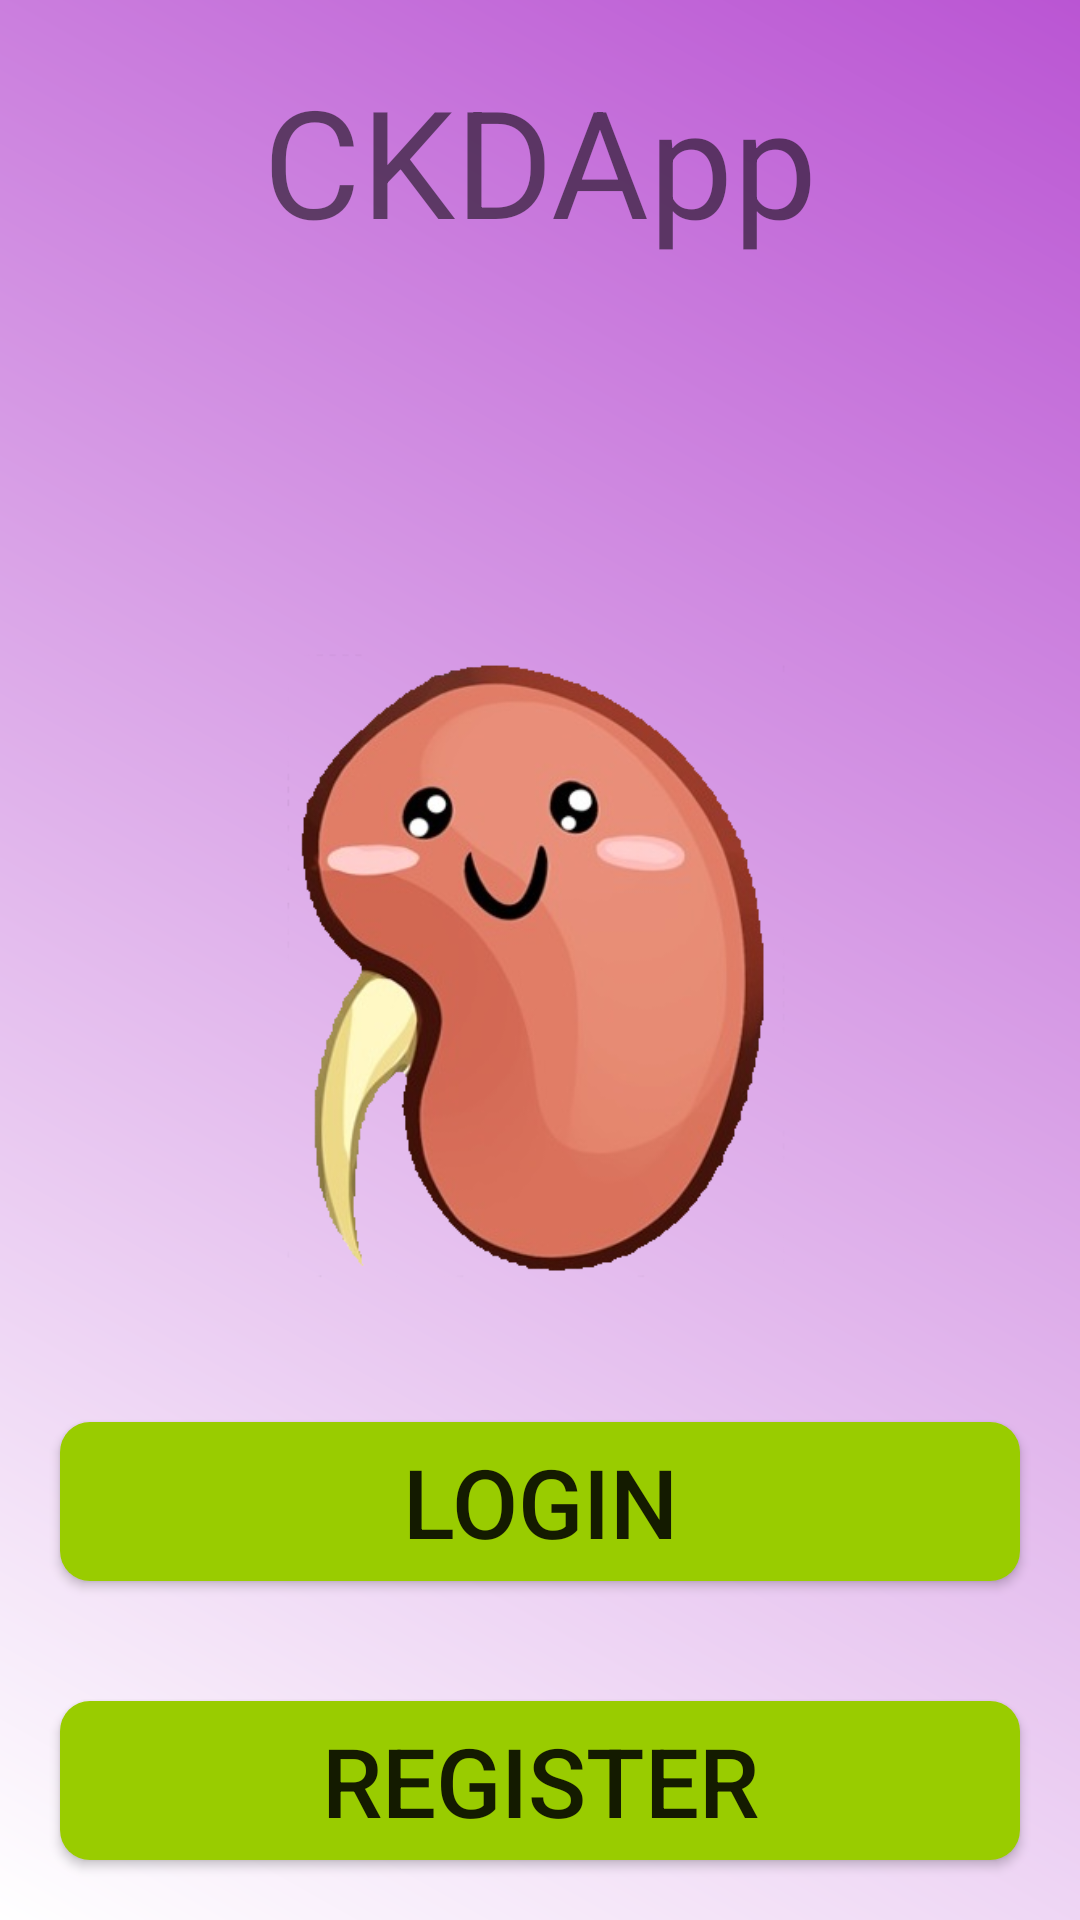

Write the Android layout XML for this screen, with the resource values it uses.
<!-- AndroidManifest.xml: application theme AppTheme -->
<!-- res/layout/activity_main.xml -->
<?xml version="1.0" encoding="utf-8"?>
<RelativeLayout xmlns:android="http://schemas.android.com/apk/res/android"
    xmlns:app="http://schemas.android.com/apk/res-auto"
    xmlns:tools="http://schemas.android.com/tools"
    android:layout_width="match_parent"
    android:layout_height="match_parent"
    android:background="@drawable/main_background_gradient1"
    tools:context="CKD.Android.MainActivity">


    <TextView
        android:id="@+id/Main_TV_Welcome"
        android:textAlignment="center"
        android:layout_width="match_parent"
        android:layout_height="wrap_content"
        android:layout_gravity="center"
        android:text="@string/app_name"
        android:layout_marginTop="20dp"
        android:textSize="50dp" />

    <ImageView
        android:id="@+id/Main_IV_logo"
        android:layout_width="@android:dimen/thumbnail_width"
        android:layout_height="wrap_content"
        android:adjustViewBounds="true"
        android:contentDescription="@string/app_name"
        android:layout_centerInParent="true"
        android:maxHeight="300dp"
        android:maxWidth="300dp"
        android:scaleType="fitXY"
        android:src="@drawable/logotransparent"
        android:gravity="center"/>

    <LinearLayout
        android:id="@+id/Main_LL_Inner"
        android:layout_width="match_parent"
        android:layout_height="match_parent"
        android:layout_gravity="center_vertical"
        android:gravity="center|bottom"
        android:orientation="vertical">

        <Button
            android:id="@+id/Main_Btn_Login"
            android:layout_width="match_parent"
            android:layout_height="wrap_content"
            android:layout_margin="20dp"
            android:background="@drawable/rounded_corner_textview_green"
            android:padding="5dp"
            android:text="Login"
            android:textSize="32sp" />

        <Button
            android:id="@+id/Main_Btn_Register"
            android:layout_width="match_parent"
            android:layout_height="wrap_content"
            android:layout_margin="20dp"
            android:background="@drawable/rounded_corner_textview_green"
            android:padding="5dp"
            android:text="Register"
            android:textSize="32sp" />
    </LinearLayout>

</RelativeLayout>
<!-- resources referenced by this layout -->
<resources>
  <!-- drawable logotransparent: png bitmap (drawable, 94425 bytes) -->
  <!-- drawable main_background_gradient1 (drawable) -->
  <?xml version="1.0" encoding="utf-8"?>
  <shape xmlns:android="http://schemas.android.com/apk/res/android">
      <gradient
          android:angle="225"
          android:endColor="@color/White"
          android:startColor="@color/MediumOrchid" />
  </shape>
  <!-- drawable rounded_corner_textview_green (drawable) -->
  <?xml version="1.0" encoding="utf-8"?>
  <shape xmlns:android="http://schemas.android.com/apk/res/android"
      android:shape="rectangle">
      <solid android:color="@android:color/holo_green_light"/>
      <corners android:bottomRightRadius="10dp" android:bottomLeftRadius="10dp"
          android:topLeftRadius="10dp" android:topRightRadius="10dp"/>
  
  </shape>
  <string name="app_name">CKDApp</string>
  <style name="AppTheme" parent="Theme.AppCompat.Light.DarkActionBar">
          
          <item name="colorPrimary">@color/colorPrimary</item>
          <item name="colorPrimaryDark">@color/colorPrimaryDark</item>
          <item name="colorAccent">@color/colorAccent</item>
      </style>
  <color name="White">#FFFFFF</color>
  <color name="MediumOrchid">#BA55D3</color>
  <color name="colorPrimary">#3f51b5</color>
  <color name="colorPrimaryDark">#303f9f</color>
  <color name="colorAccent">#FF4081</color>
</resources>
